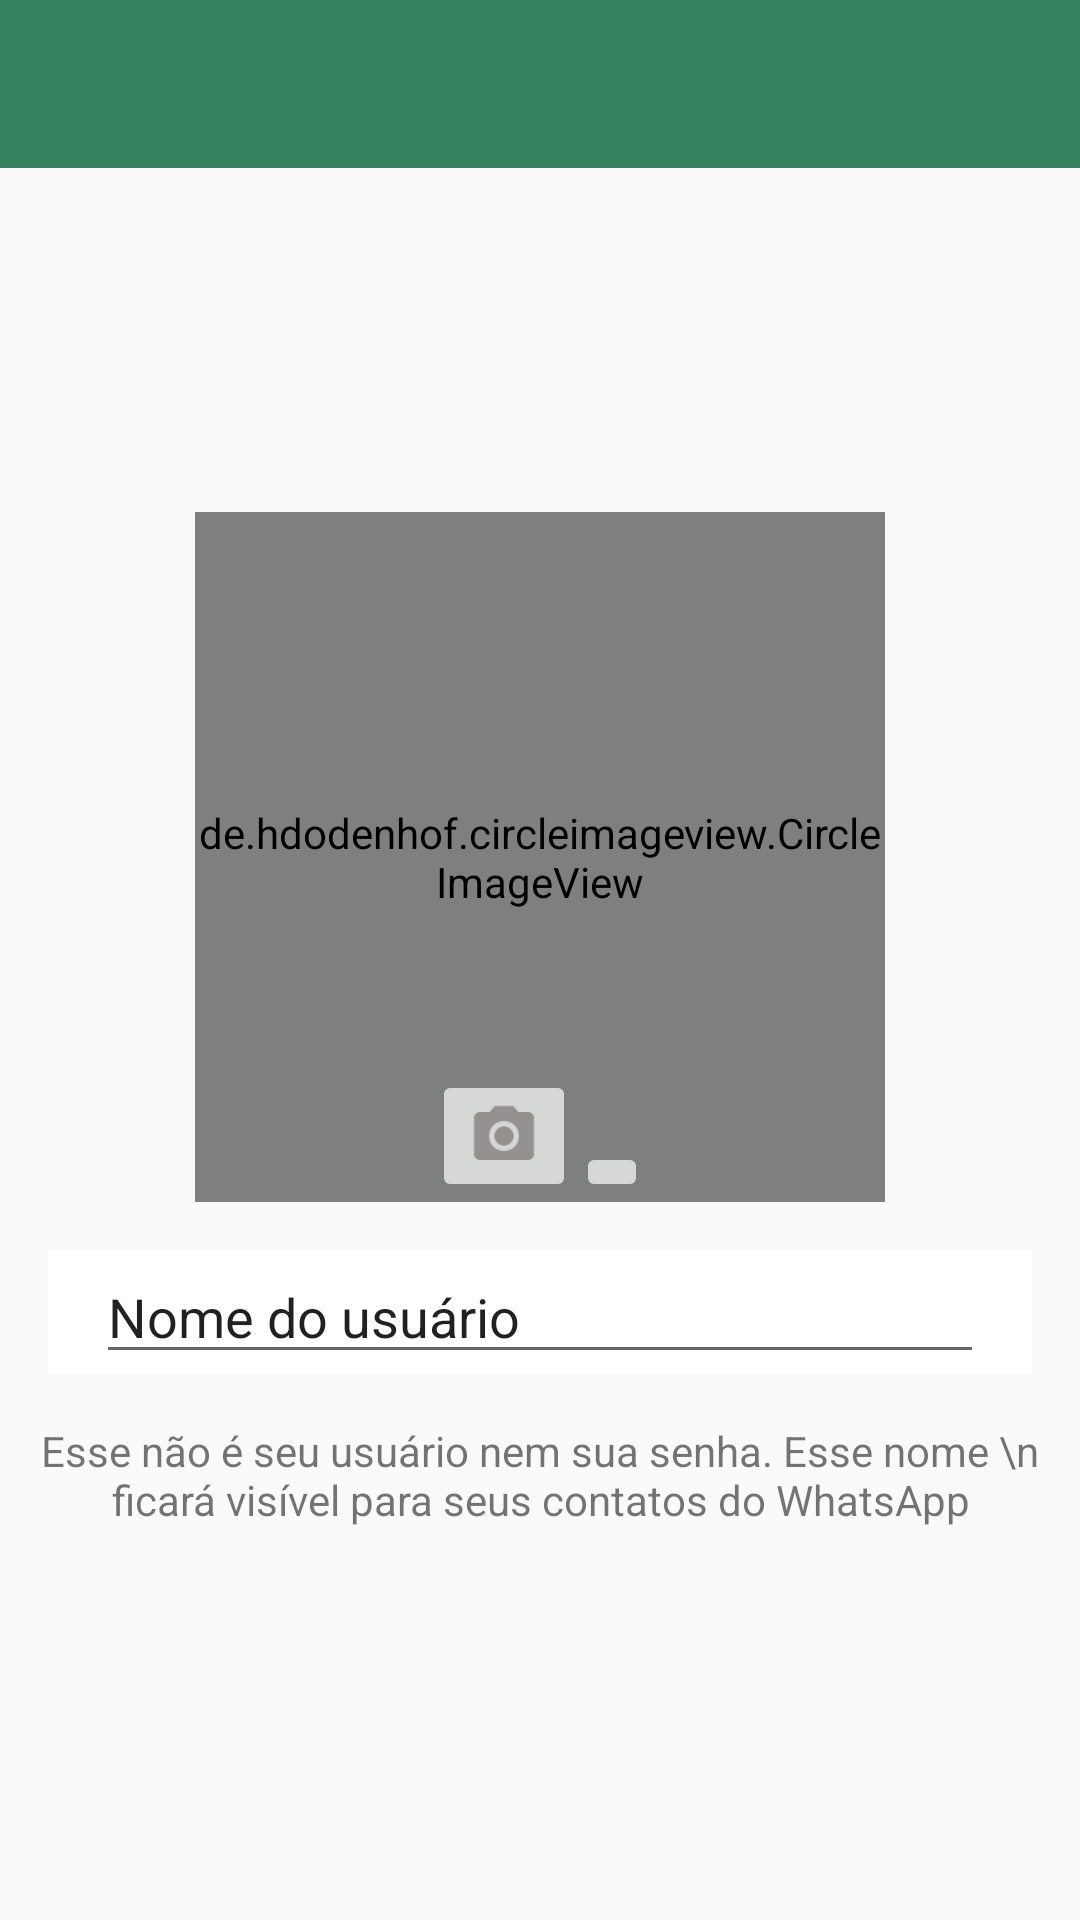

Write the Android layout XML for this screen, with the resource values it uses.
<!-- AndroidManifest.xml: activity theme Theme.WhatsApp.NoActionBar -->
<!-- res/layout/activity_configuracoes.xml -->
<?xml version="1.0" encoding="utf-8"?>
<androidx.constraintlayout.widget.ConstraintLayout xmlns:android="http://schemas.android.com/apk/res/android"
    xmlns:app="http://schemas.android.com/apk/res-auto"
    xmlns:tools="http://schemas.android.com/tools"
    android:layout_width="match_parent"
    android:layout_height="match_parent"
    tools:context=".activity.ConfiguracoesActivity">

    <include
        android:id="@+id/include"
        layout="@layout/toolbar"
        android:layout_width="0dp"
        android:layout_height="wrap_content"
        app:layout_constraintEnd_toEndOf="parent"
        app:layout_constraintStart_toStartOf="parent"
        app:layout_constraintTop_toTopOf="parent" />

    <de.hdodenhof.circleimageview.CircleImageView
        android:id="@+id/circleImageViewFotoPerfil"
        android:layout_width="230dp"
        android:layout_height="230dp"
        android:layout_marginBottom="16dp"
        android:src="@drawable/padrao"
        app:civ_border_color="#FF000000"
        app:layout_constraintBottom_toTopOf="@+id/linearLayout"
        app:layout_constraintEnd_toEndOf="parent"
        app:layout_constraintStart_toStartOf="parent"
        app:layout_constraintTop_toBottomOf="@+id/include"
        app:layout_constraintVertical_chainStyle="packed"
        tools:ignore="MissingConstraints" />

    <LinearLayout
        android:id="@+id/linearLayout"
        android:layout_width="0dp"
        android:layout_height="wrap_content"
        android:layout_marginStart="16dp"
        android:layout_marginEnd="16dp"
        android:layout_marginBottom="16dp"
        android:background="@color/white"
        android:orientation="horizontal"
        android:paddingLeft="16dp"
        android:paddingTop="0dp"
        android:paddingRight="16dp"
        android:paddingBottom="0dp"
        app:layout_constraintBottom_toTopOf="@+id/textView"
        app:layout_constraintEnd_toEndOf="parent"
        app:layout_constraintStart_toStartOf="parent"
        app:layout_constraintTop_toBottomOf="@+id/circleImageViewFotoPerfil">

        <EditText
            android:id="@+id/editPerfilNome"
            android:layout_width="wrap_content"
            android:layout_height="wrap_content"
            android:layout_weight="1"
            android:ems="10"
            android:inputType="textPersonName"
            android:text="Nome do usuário" />

        <ImageView
            android:id="@+id/imagemEditarNome"
            android:layout_width="wrap_content"
            android:layout_height="wrap_content"
            android:layout_gravity="center_vertical"
            android:background="@drawable/ic_editar" />
    </LinearLayout>

    <TextView
        android:id="@+id/textView"
        android:layout_width="wrap_content"
        android:layout_height="wrap_content"
        android:layout_marginStart="16dp"
        android:layout_marginEnd="16dp"
        android:layout_marginBottom="16dp"
        android:text="Esse não é seu usuário nem sua senha. Esse nome \n ficará visível para seus contatos do WhatsApp"
        android:textAlignment="center"
        app:layout_constraintBottom_toBottomOf="parent"
        app:layout_constraintEnd_toEndOf="parent"
        app:layout_constraintStart_toStartOf="parent"
        app:layout_constraintTop_toBottomOf="@+id/linearLayout" />

    <ImageButton
        android:id="@+id/imageButtonCamera"
        android:layout_width="wrap_content"
        android:layout_height="wrap_content"
        app:layout_constraintBottom_toBottomOf="@+id/circleImageViewFotoPerfil"
        app:layout_constraintEnd_toStartOf="@+id/imageButtonGaleria"
        app:layout_constraintHorizontal_bias="0.5"
        app:layout_constraintStart_toEndOf="@+id/circleImageViewFotoPerfil"
        app:layout_constraintTop_toTopOf="@+id/circleImageViewFotoPerfil"
        app:layout_constraintVertical_bias="1.0"
        app:srcCompat="@drawable/ic_camera" />

    <ImageButton
        android:id="@+id/imageButtonGaleria"
        android:layout_width="wrap_content"
        android:layout_height="wrap_content"
        app:layout_constraintBottom_toBottomOf="@+id/circleImageViewFotoPerfil"
        app:layout_constraintEnd_toStartOf="@+id/circleImageViewFotoPerfil"
        app:layout_constraintHorizontal_bias="0.5"
        app:layout_constraintStart_toEndOf="@+id/imageButtonCamera"
        app:layout_constraintTop_toTopOf="@+id/circleImageViewFotoPerfil"
        app:layout_constraintVertical_bias="1.0"
        app:srcCompat="@drawable/ic_galeria" />

</androidx.constraintlayout.widget.ConstraintLayout>
<!-- res/layout/toolbar.xml (included above) -->
<?xml version="1.0" encoding="utf-8"?>
<FrameLayout
    xmlns:android="http://schemas.android.com/apk/res/android"
    android:layout_width="match_parent"
    android:layout_height="wrap_content">


    <androidx.appcompat.widget.Toolbar
        android:id="@+id/toolbarPrincipal"
        android:layout_width="match_parent"
        android:layout_height="?attr/actionBarSize"
        android:theme="@style/Toolbar"
        android:background="@color/purple_500" />

</FrameLayout>
<!-- resources referenced by this layout -->
<resources>
  <color name="purple_500">#35805D</color>
  <color name="white">#FFFFFFFF</color>
  <!-- drawable ic_camera (drawable) -->
  <vector android:height="24dp" android:tint="#959191"
      android:viewportHeight="24" android:viewportWidth="24"
      android:width="24dp" xmlns:android="http://schemas.android.com/apk/res/android">
      <path android:fillColor="@android:color/white" android:pathData="M12,12m-3.2,0a3.2,3.2 0,1 1,6.4 0a3.2,3.2 0,1 1,-6.4 0"/>
      <path android:fillColor="@android:color/white" android:pathData="M9,2L7.17,4L4,4c-1.1,0 -2,0.9 -2,2v12c0,1.1 0.9,2 2,2h16c1.1,0 2,-0.9 2,-2L22,6c0,-1.1 -0.9,-2 -2,-2h-3.17L15,2L9,2zM12,17c-2.76,0 -5,-2.24 -5,-5s2.24,-5 5,-5 5,2.24 5,5 -2.24,5 -5,5z"/>
  </vector>
  <style name="Toolbar" parent="Theme.MaterialComponents.NoActionBar">
  
      </style>
  <style name="Theme.WhatsApp.NoActionBar">
          <item name="windowActionBar">false</item>
          <item name="windowNoTitle">true</item>
      </style>
</resources>
